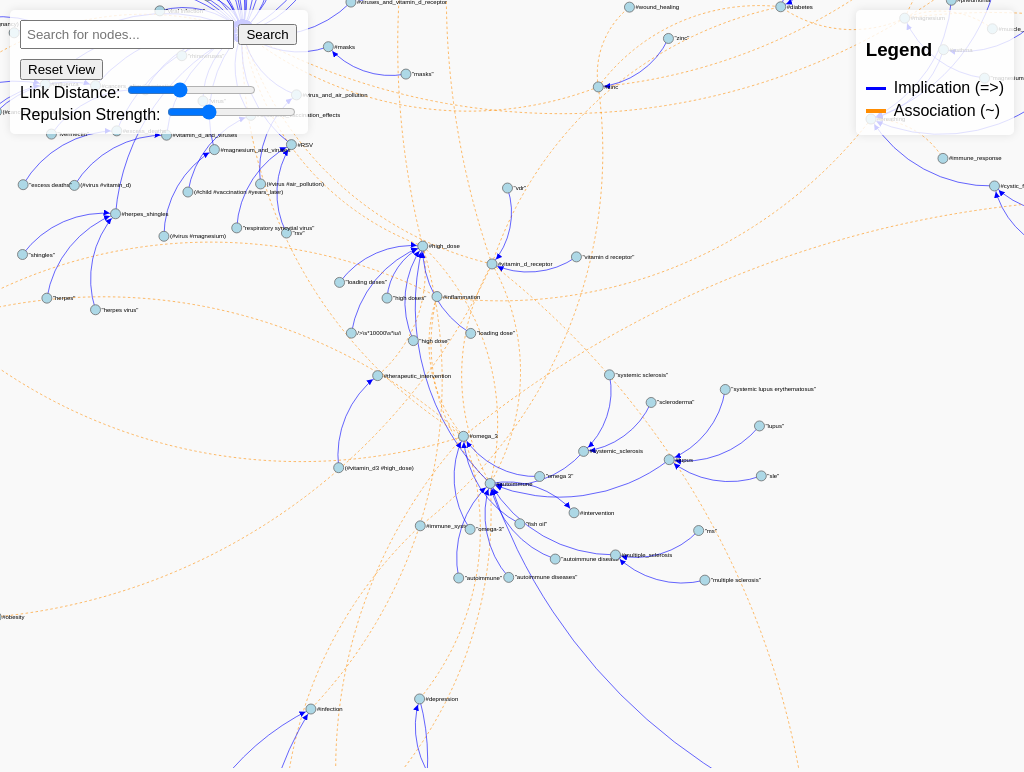
D3 v7 page, settled after 480 driven frames (8 s of simulated time); the page loaded 1 data file(s).


        // Load the data
        d3.json("js/ontology_graph.json").then(function(data) {
            // Set up the simulation
            const width = window.innerWidth;
            const height = window.innerHeight;
            
            // Create SVG
            const svg = d3.select("#graph")
                .append("svg")
                .attr("width", width)
                .attr("height", height);
                
            // Add a group for zoom behavior
            const g = svg.append("g");
            
            // Add zoom functionality
            const zoom = d3.zoom()
                .scaleExtent([0.1, 10])
                .on("zoom", (event) => {
                    g.attr("transform", event.transform);
                });
            
            svg.call(zoom);
            
            // Initialize the links
            const links = g.append("g")
                .selectAll("path")
                .data(data.links)
                .enter()
                .append("path")
                .attr("class", "link")
                .attr("stroke", d => d.type === "implication" ? "blue" : "darkorange")
                .attr("stroke-width", 2)
                .attr("fill", "none")
                .attr("marker-end", d => d.type === "implication" ? "url(#arrowhead)" : null)
                .style("stroke-dasharray", d => d.type === "association" ? "5,5" : null);
            
            // Define the arrow marker
            svg.append("defs").append("marker")
                .attr("id", "arrowhead")
                .attr("viewBox", "0 -5 10 10")
                .attr("refX", 20)
                .attr("markerWidth", 6)
                .attr("markerHeight", 6)
                .attr("orient", "auto")
                .append("path")
                .attr("d", "M0,-5L10,0L0,5")
                .attr("fill", "blue");
            
            // Set up the simulation first, before creating nodes
            const simulation = d3.forceSimulation(data.nodes)
                .force("link", d3.forceLink(data.links).id(d => d.id).distance(150))
                .force("charge", d3.forceManyBody().strength(-300))
                .force("center", d3.forceCenter(width / 2, height / 2))
                .force("collide", d3.forceCollide().radius(50));
            
            // Implement drag behavior
            function drag(simulation) {
                function dragstarted(event) {
                    if (!event.active) simulation.alphaTarget(0.3).restart();
                    event.subject.fx = event.subject.x;
                    event.subject.fy = event.subject.y;
                }
                
                function dragged(event) {
                    event.subject.fx = event.x;
                    event.subject.fy = event.y;
                }
                
                function dragended(event) {
                    if (!event.active) simulation.alphaTarget(0);
                    event.subject.fx = null;
                    event.subject.fy = null;
                }
                
                return d3.drag()
                    .on("start", dragstarted)
                    .on("drag", dragged)
                    .on("end", dragended);
            }
                
            // Create node groups
            const nodes = g.append("g")
                .selectAll("g")
                .data(data.nodes)
                .enter()
                .append("g")
                .attr("class", "node")
                .call(drag(simulation));
                
            // Add circles to nodes
            nodes.append("circle")
                .attr("r", 10)
                .attr("fill", "lightblue")
                .attr("stroke", "#666")
                .attr("stroke-width", 1.5);
                
            // Add labels to nodes
            nodes.append("text")
                .text(d => d.name)
                .attr("x", 12)
                .attr("y", 4);
            
            // Update link and node positions on tick
            function ticked() {
                links.attr("d", d => {
                    const dx = d.target.x - d.source.x;
                    const dy = d.target.y - d.source.y;
                    const dr = Math.sqrt(dx * dx + dy * dy);
                    
                    // Draw curved paths
                    const curvature = d.type === "implication" ? 1 : -1;
                    return `M${d.source.x},${d.source.y}A${dr*curvature},${dr*curvature} 0 0,1 ${d.target.x},${d.target.y}`;
                });
                
                nodes.attr("transform", d => `translate(${d.x}, ${d.y})`);
            }
            
            // Now add the tick event
            simulation.on("tick", ticked);
            
            // Implement search functionality
            d3.select("#search-button").on("click", search);
            d3.select("#search-input").on("keyup", function(event) {
                if (event.key === "Enter") {
                    search();
                }
            });
            
            function search() {
                const searchTerm = document.getElementById("search-input").value.toLowerCase();
                if (!searchTerm) return;
                
                // Find matching node
                const matchingNode = data.nodes.find(node => 
                    node.name.toLowerCase().includes(searchTerm)
                );
                
                if (matchingNode) {
                    // Highlight the node
                    nodes.select("circle")
                        .attr("fill", d => d.id === matchingNode.id ? "orange" : "lightblue")
                        .attr("r", d => d.id === matchingNode.id ? 15 : 10);
                    
                    // Center view on the node
                    const transform = d3.zoomIdentity
                        .translate(width/2, height/2)
                        .scale(1)
                        .translate(-matchingNode.x, -matchingNode.y);
                    
                    svg.transition().duration(750).call(zoom.transform, transform);
                }
            }
            
            // Reset view button
            d3.select("#reset-button").on("click", function() {
                svg.transition().duration(750).call(
                    zoom.transform,
                    d3.zoomIdentity.translate(width/2, height/2).scale(0.5)
                );
                
                // Reset node colors and sizes
                nodes.select("circle")
                    .attr("fill", "lightblue")
                    .attr("r", 10);
            });
            
            // Handle link distance changes
            d3.select("#link-distance").on("input", function() {
                simulation.force("link").distance(+this.value);
                simulation.alpha(1).restart();
            });
            
            // Handle charge strength changes
            d3.select("#charge-strength").on("input", function() {
                simulation.force("charge").strength(-this.value);
                simulation.alpha(1).restart();
            });
            
            // Initial zoom to fit
            setTimeout(() => {
                svg.call(zoom.transform, d3.zoomIdentity.scale(0.5).translate(width/2, height/2));
            }, 100);
        });
    

### data: js/ontology_graph.json
{
 "nodes": [
  {
   "id": "\"vitamin d3\"",
   "name": "\"vitamin d3\""
  },
  {
   "id": "#vitamin_d",
   "name": "#vitamin_d"
  },
  {
   "id": "\"cholecalciferol\"",
   "name": "\"cholecalciferol\""
  },
  {
   "id": "\"vitamin d\"",
   "name": "\"vitamin d\""
  },
  {
   "id": "\"calciferol\"",
   "name": "\"calciferol\""
  },
  {
   "id": "\"25-hydroxyvitamin d\"",
   "name": "\"25-hydroxyvitamin d\""
  },
  {
   "id": "#vitamin_d_blood_test",
   "name": "#vitamin_d_blood_test"
  },
  {
   "id": "\"25(oh)d\"",
   "name": "\"25(oh)d\""
  },
  "... 613 more items"
 ],
 "links": [
  {
   "source": "\"vitamin d3\"",
   "target": "#vitamin_d",
   "type": "implication"
  },
  {
   "source": "\"cholecalciferol\"",
   "target": "#vitamin_d",
   "type": "implication"
  },
  {
   "source": "\"vitamin d\"",
   "target": "#vitamin_d",
   "type": "implication"
  },
  {
   "source": "\"calciferol\"",
   "target": "#vitamin_d",
   "type": "implication"
  },
  {
   "source": "\"25-hydroxyvitamin d\"",
   "target": "#vitamin_d_blood_test",
   "type": "implication"
  },
  {
   "source": "\"25(oh)d\"",
   "target": "#vitamin_d_blood_test",
   "type": "implication"
  },
  {
   "source": "/\\d+\\s*iu/i",
   "target": "#dosage",
   "type": "implication"
  },
  {
   "source": "/\\d+\\s*ng\\/ml/i",
   "target": "#blood_levels",
   "type": "implication"
  },
  "... 597 more items"
 ]
}